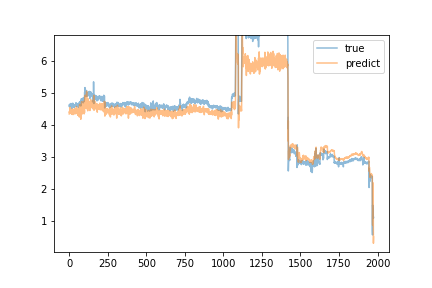

The file beside this chart, header and first rows:
predict, true
4.352, 4.63
4.43, 4.58
4.391, 4.62
4.402, 4.64
4.483, 4.66
4.467, 4.65
4.558, 4.6
4.531, 4.6
4.425, 4.62
4.476, 4.63
4.4, 4.67
4.479, 4.68
4.477, 4.62
4.359, 4.65
4.468, 4.6
4.411, 4.63
4.374, 4.53
4.438, 4.57
4.341, 4.6
4.429, 4.61
4.448, 4.66
4.494, 4.64
4.44, 4.65
4.512, 4.69
4.455, 4.65
4.332, 4.66
4.418, 4.64
4.464, 4.64
4.358, 4.64
4.431, 4.59
4.468, 4.56
4.376, 4.61
4.352, 4.57
4.366, 4.58
4.407, 4.63
4.377, 4.63
4.52, 4.63
4.443, 4.64
4.506, 4.61
4.501, 4.6
4.359, 4.6
4.415, 4.6
4.489, 4.64
4.408, 4.7
4.424, 4.66
4.362, 4.62
4.421, 4.69
4.585, 4.67
4.444, 4.59
4.438, 4.65
4.492, 4.61
4.475, 4.65
4.381, 4.62
4.435, 4.65
4.5, 4.67
4.419, 4.62
4.309, 4.64
4.476, 4.58
4.392, 4.56
4.438, 4.57
... 1,915 more rows
